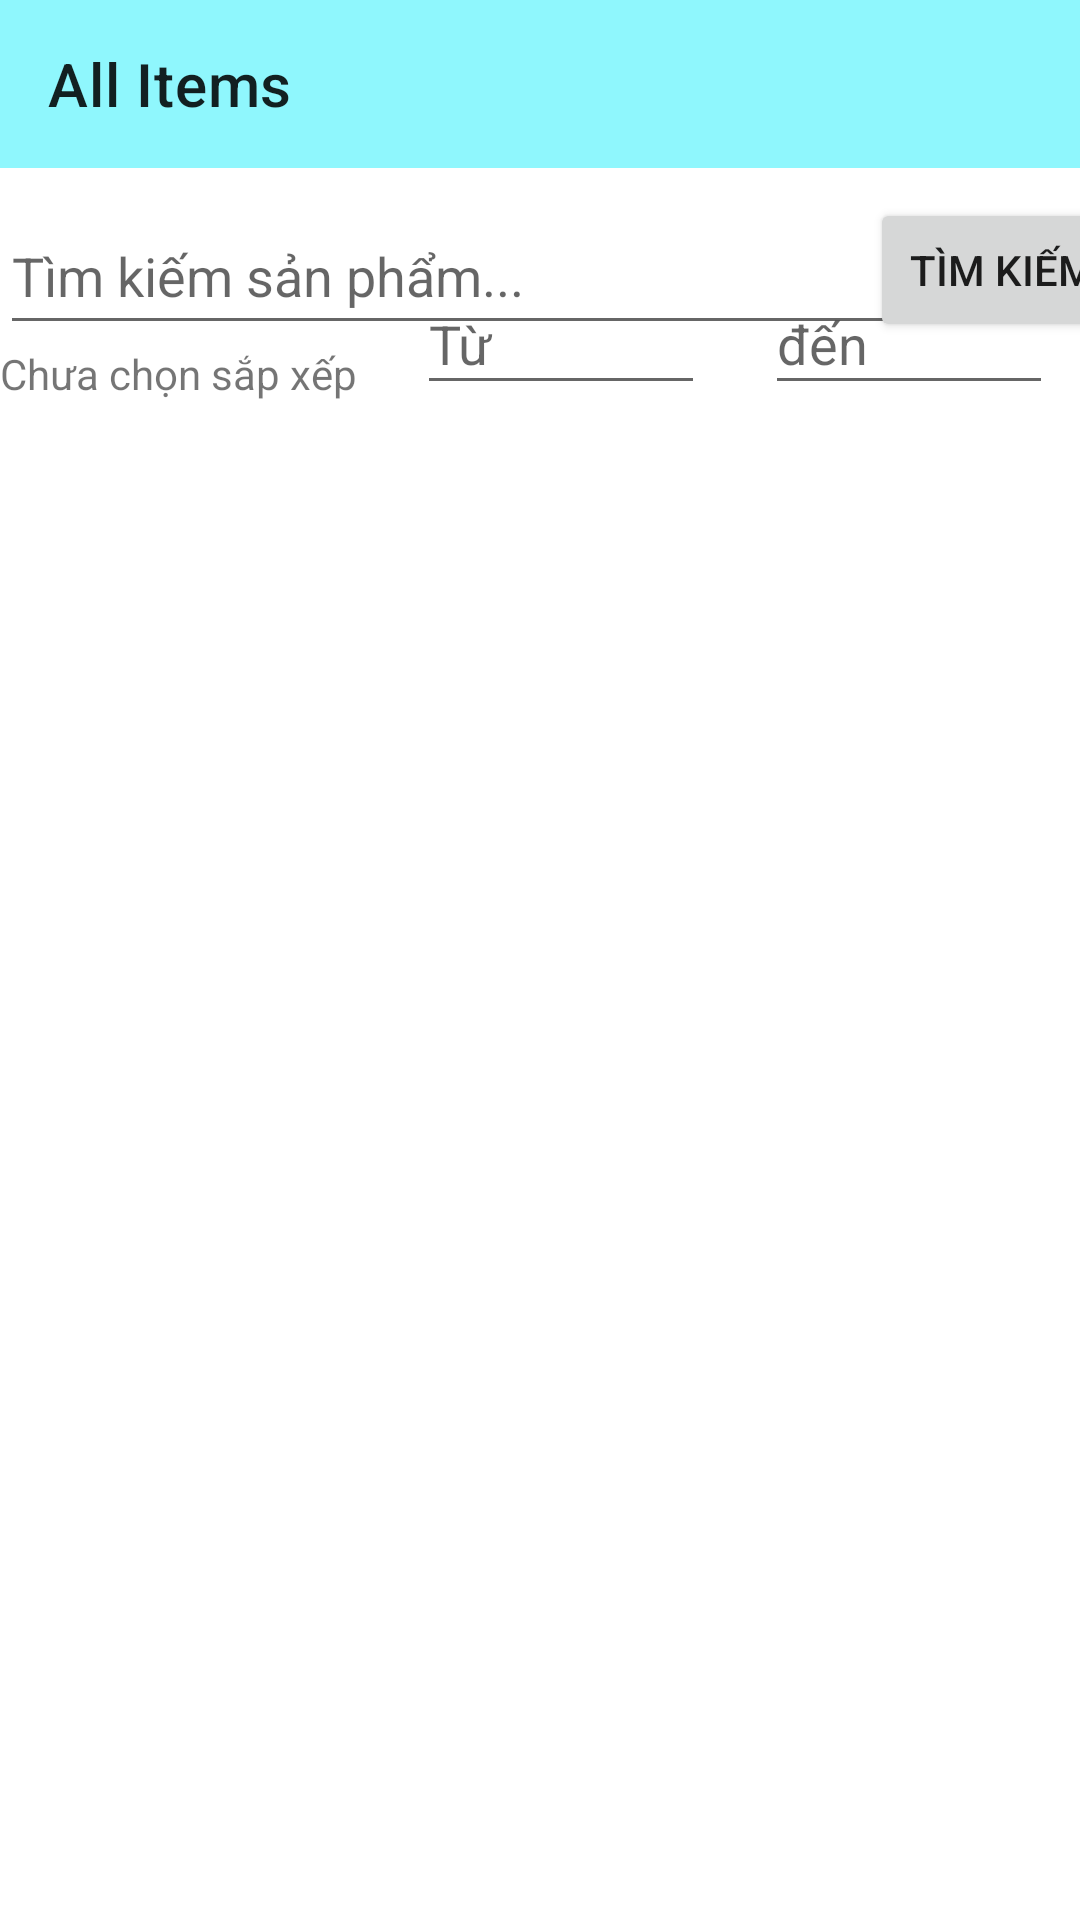

Layout XML and referenced resources for this Android screen:
<!-- AndroidManifest.xml: application theme Theme.ECAPP1 -->
<!-- res/layout/activity_show_all.xml -->
<?xml version="1.0" encoding="utf-8"?>
<androidx.constraintlayout.widget.ConstraintLayout xmlns:android="http://schemas.android.com/apk/res/android"
    xmlns:app="http://schemas.android.com/apk/res-auto"
    xmlns:tools="http://schemas.android.com/tools"
    android:layout_width="match_parent"
    android:layout_height="match_parent"
    tools:context=".activities.ShowAllActivity">

    <EditText
        android:id="@+id/min_price_edittext"
        android:layout_width="96dp"
        android:layout_height="44dp"
        android:ems="10"
        android:inputType="textPersonName"
        android:hint="Từ"
        app:layout_constraintBottom_toTopOf="@+id/show_all_rec"
        app:layout_constraintStart_toEndOf="@+id/sortTitle" />

    <EditText
        android:id="@+id/max_price_edittext"
        android:layout_width="96dp"
        android:layout_height="44dp"
        android:ems="10"
        android:layout_marginLeft="20dp"
        android:inputType="textPersonName"
        android:hint="đến"
        app:layout_constraintBottom_toTopOf="@+id/show_all_rec"
        app:layout_constraintStart_toEndOf="@+id/min_price_edittext" />

    <androidx.appcompat.widget.Toolbar
        android:id="@+id/show_all_toolbar"
        android:layout_width="match_parent"
        android:layout_height="wrap_content"
        android:background="#8ff7fd"
        android:minHeight="?attr/actionBarSize"
        android:theme="?attr/actionBarTheme"
        app:layout_constraintEnd_toEndOf="parent"
        app:layout_constraintStart_toStartOf="parent"
        app:layout_constraintTop_toTopOf="parent"
        app:title="All Items" />


    <EditText
        android:id="@+id/search_edittext"
        android:layout_width="308dp"
        android:layout_height="49dp"
        android:layout_marginTop="10dp"
        android:hint="Tìm kiếm sản phẩm..."
        app:layout_constraintStart_toStartOf="parent"
        app:layout_constraintTop_toBottomOf="@+id/show_all_toolbar" />

    <Button
        android:id="@+id/search_button"
        android:layout_marginTop="10dp"
        android:layout_width="wrap_content"
        android:layout_height="wrap_content"
        android:text="Tìm kiếm"
        app:layout_constraintEnd_toEndOf="parent"
        app:layout_constraintStart_toEndOf="@+id/search_edittext"
        app:layout_constraintTop_toBottomOf="@+id/show_all_toolbar" />

    <androidx.recyclerview.widget.RecyclerView
        android:id="@+id/show_all_rec"
        android:layout_width="match_parent"
        android:layout_height="wrap_content"
        android:layout_marginTop="20dp"
        app:layout_constraintEnd_toEndOf="parent"
        app:layout_constraintHorizontal_bias="0.0"
        app:layout_constraintStart_toStartOf="parent"
        app:layout_constraintTop_toBottomOf="@+id/sortBtn" />

    <ImageView
        android:id="@+id/sortBtn"
        android:layout_width="wrap_content"
        android:layout_height="wrap_content"
        app:layout_constraintStart_toStartOf="parent"
        app:layout_constraintTop_toBottomOf="@+id/search_edittext"
        app:srcCompat="@drawable/baseline_keyboard_arrow_down_24" />

    <TextView
        android:id="@+id/sortTitle"
        android:layout_width="139dp"
        android:layout_height="43dp"
        android:text="Chưa chọn sắp xếp"
        app:layout_constraintStart_toEndOf="@+id/sortBtn"
        app:layout_constraintTop_toBottomOf="@+id/search_edittext" />
</androidx.constraintlayout.widget.ConstraintLayout>
<!-- resources referenced by this layout -->
<resources>
  <style name="Theme.ECAPP1" parent="Theme.MaterialComponents.DayNight.NoActionBar">
          
          <item name="colorPrimary">@color/purple_500</item>
          <item name="colorPrimaryVariant">@color/purple_700</item>
          <item name="colorOnPrimary">@color/white</item>
          
          <item name="colorSecondary">@color/teal_200</item>
          <item name="colorSecondaryVariant">@color/teal_700</item>
          <item name="colorOnSecondary">@color/black</item>
          
          <item name="android:statusBarColor">?attr/colorPrimaryVariant</item>
          
      </style>
  <!-- not gathered from this repository: default colours our renderer supplied (Android Studio template values) -->
  <color name="purple_500">#FF6200EE</color>
  <color name="purple_700">#FF3700B3</color>
  <color name="teal_200">#FF03DAC5</color>
  <color name="teal_700">#FF018786</color>
  <color name="black">#FF000000</color>
  <color name="white">#FFFFFFFF</color>
</resources>
